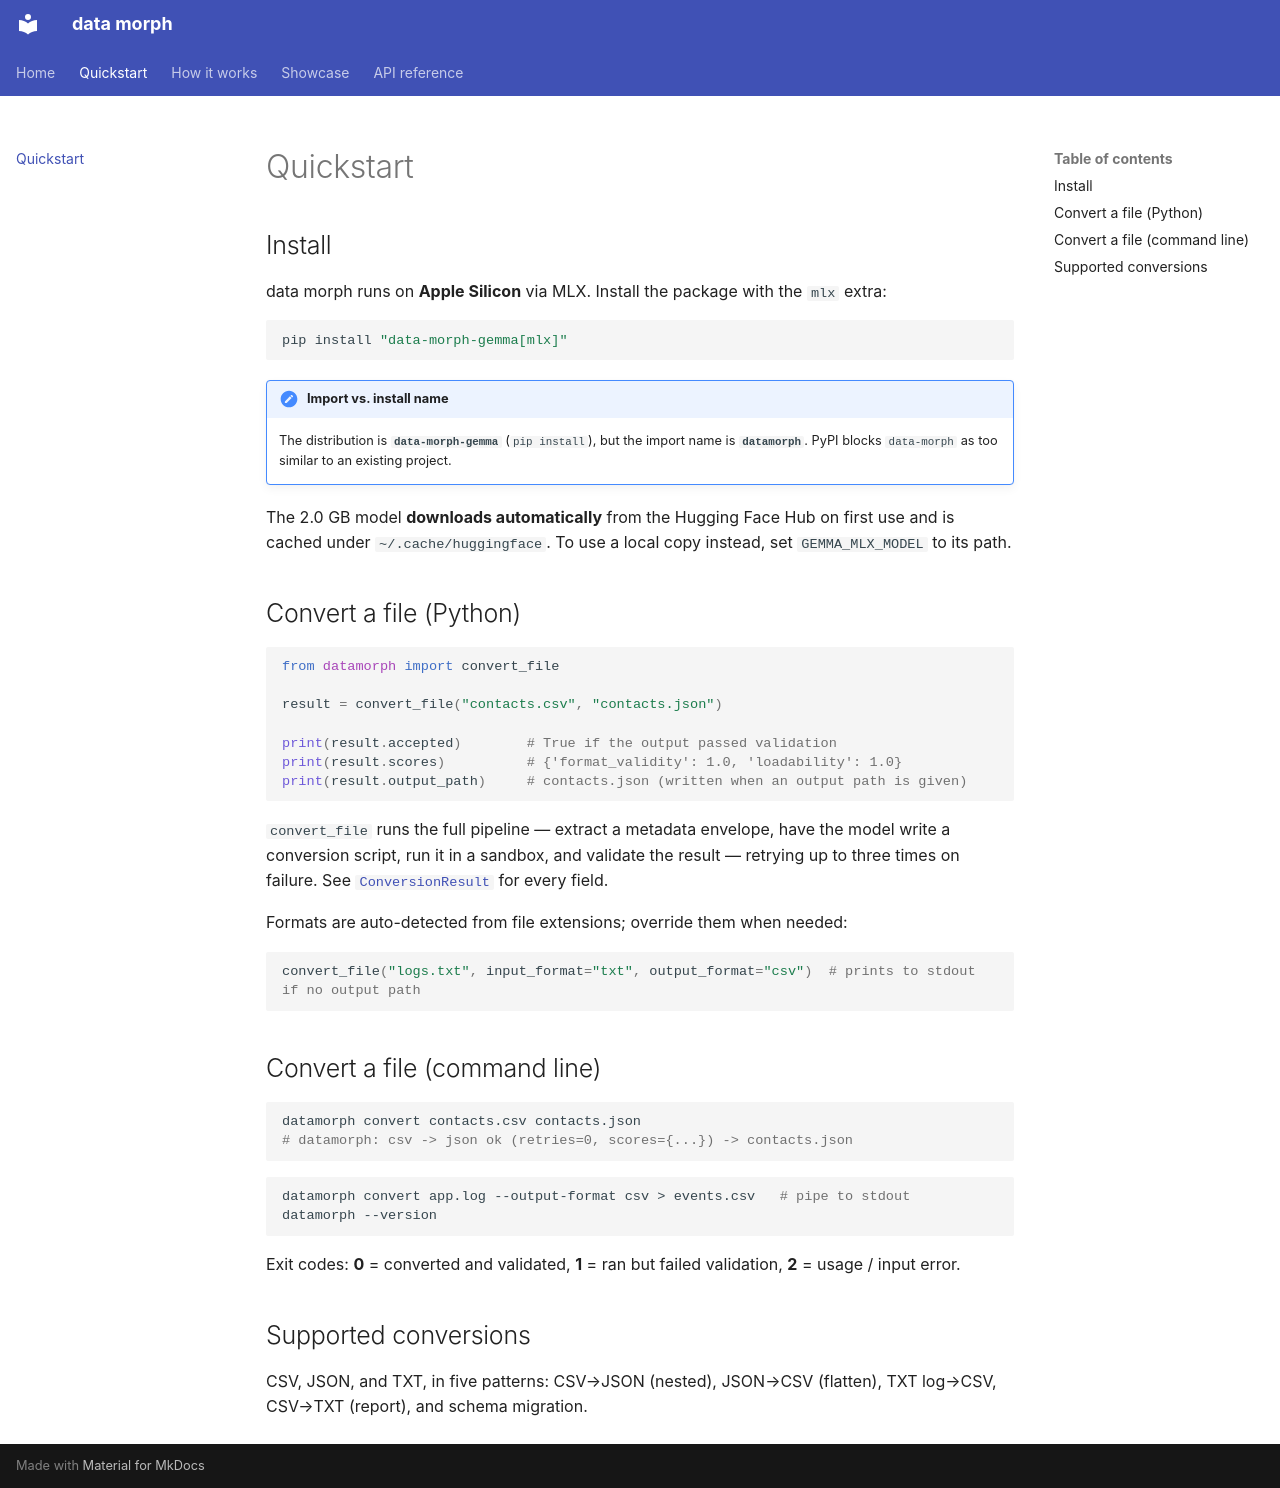

repository: LoveMig6334/data-morph · page: quickstart/index.html · generator: mkdocs

# Quickstart

## Install

data morph runs on **Apple Silicon** via MLX. Install the package with the `mlx` extra:

```bash
pip install "data-morph-gemma[mlx]"
```

!!! note "Import vs. install name"
    The distribution is **`data-morph-gemma`** (`pip install`), but the import name is
    **`datamorph`**. PyPI blocks `data-morph` as too similar to an existing project.

The 2.0 GB model **downloads automatically** from the Hugging Face Hub on first use and is
cached under `~/.cache/huggingface`. To use a local copy instead, set `GEMMA_MLX_MODEL` to
its path.

## Convert a file (Python)

```python
from datamorph import convert_file

result = convert_file("contacts.csv", "contacts.json")

print(result.accepted)        # True if the output passed validation
print(result.scores)          # {'format_validity': 1.0, 'loadability': 1.0}
print(result.output_path)     # contacts.json (written when an output path is given)
```

`convert_file` runs the full pipeline — extract a metadata envelope, have the model write
a conversion script, run it in a sandbox, and validate the result — retrying up to three
times on failure. See [`ConversionResult`](api.md) for every field.

Formats are auto-detected from file extensions; override them when needed:

```python
convert_file("logs.txt", input_format="txt", output_format="csv")  # prints to stdout if no output path
```

## Convert a file (command line)

```bash
datamorph convert contacts.csv contacts.json
# datamorph: csv -> json ok (retries=0, scores={...}) -> contacts.json
```

```bash
datamorph convert app.log --output-format csv > events.csv   # pipe to stdout
datamorph --version
```

Exit codes: **0** = converted and validated, **1** = ran but failed validation, **2** =
usage / input error.

## Supported conversions

CSV, JSON, and TXT, in five patterns: CSV→JSON (nested), JSON→CSV (flatten), TXT log→CSV,
CSV→TXT (report), and schema migration.
